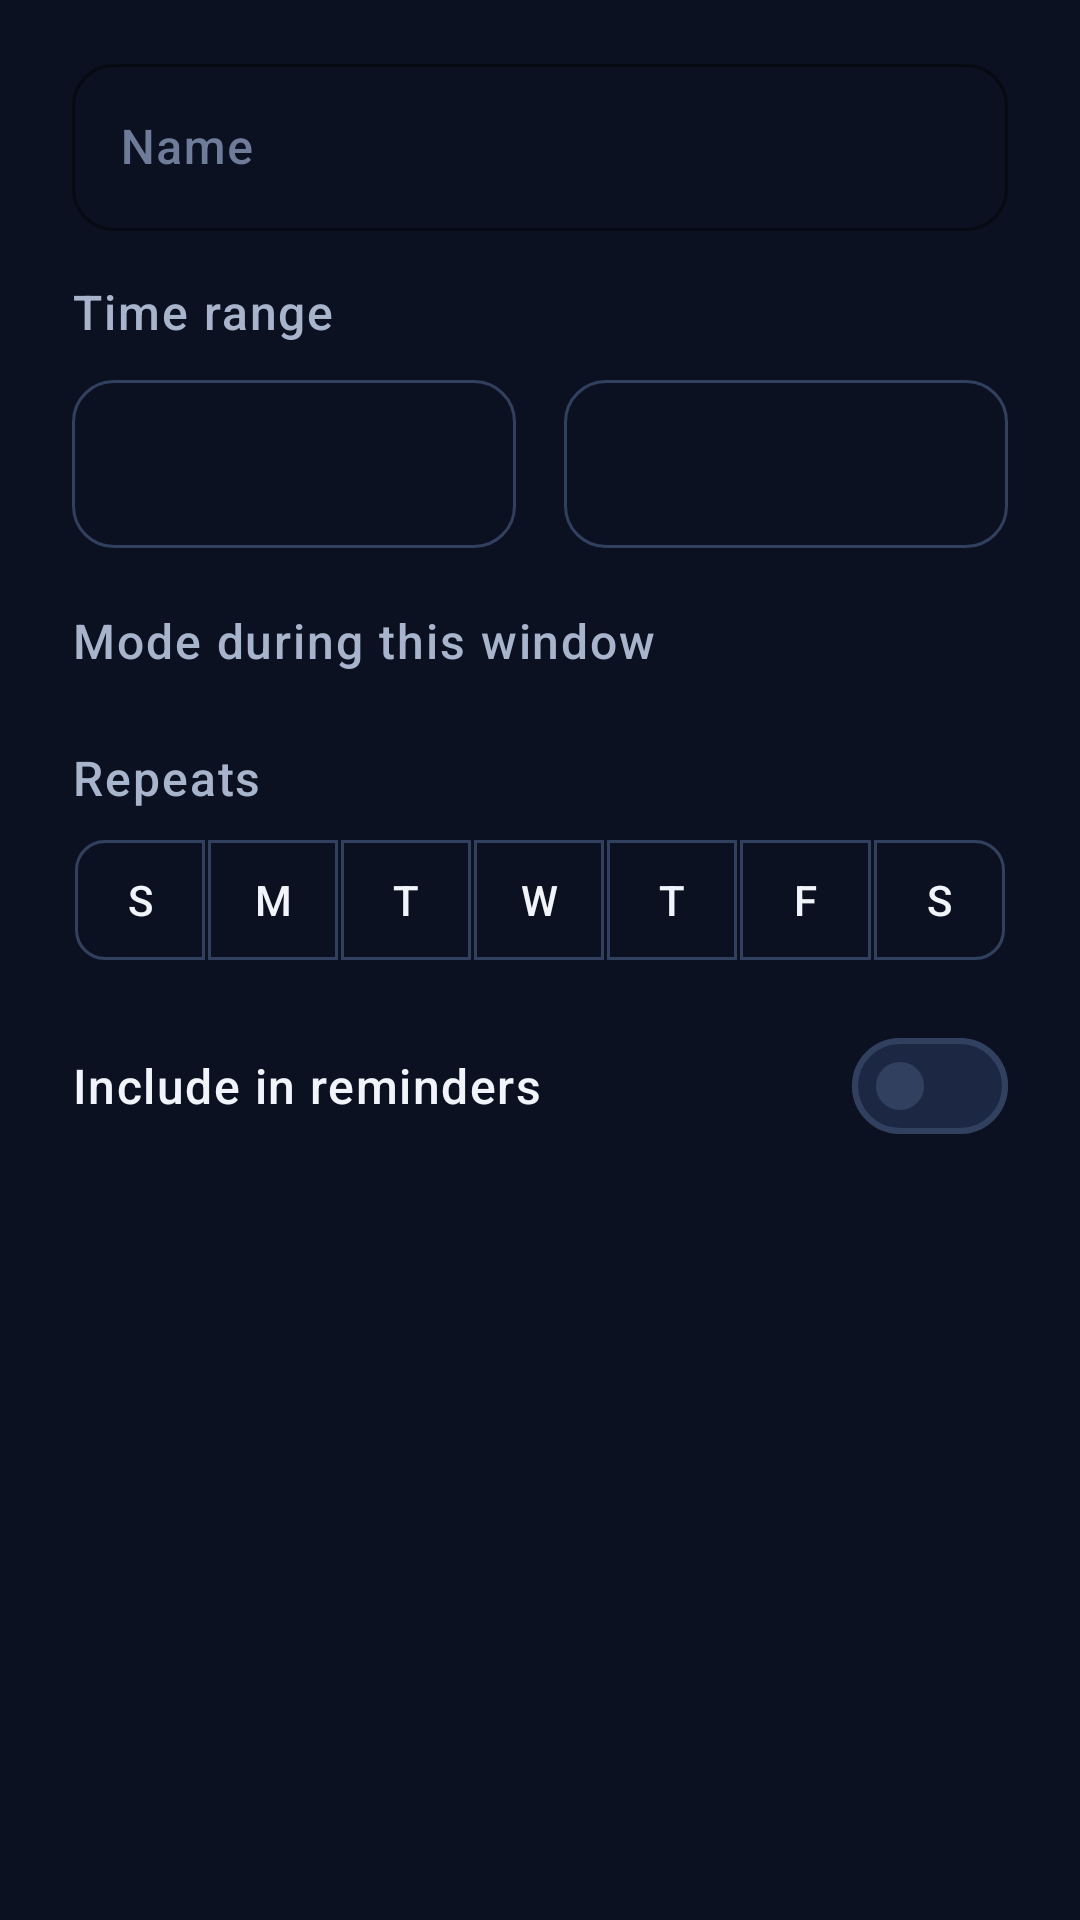

Layout XML and referenced resources for this Android screen:
<!-- AndroidManifest.xml: application theme Theme.FocusLife -->
<!-- res/layout/dialog_block_schedule.xml -->
<?xml version="1.0" encoding="utf-8"?>
<ScrollView xmlns:android="http://schemas.android.com/apk/res/android"
    xmlns:app="http://schemas.android.com/apk/res-auto"
    android:layout_width="match_parent"
    android:layout_height="wrap_content"
    android:scrollbars="none">

    <LinearLayout
        android:layout_width="match_parent"
        android:layout_height="wrap_content"
        android:orientation="vertical"
        android:paddingStart="@dimen/space_xxl"
        android:paddingTop="@dimen/space_l"
        android:paddingEnd="@dimen/space_xxl"
        android:paddingBottom="@dimen/space_s">

        <com.google.android.material.textfield.TextInputLayout
            style="@style/Widget.FocusLife.TextInput"
            android:layout_width="match_parent"
            android:layout_height="wrap_content"
            android:hint="@string/blocker_schedule_name">

            <com.google.android.material.textfield.TextInputEditText
                android:id="@+id/et_label"
                android:layout_width="match_parent"
                android:layout_height="wrap_content"
                android:inputType="textCapSentences"
                android:maxLength="40"
                android:textColor="@color/text_primary" />
        </com.google.android.material.textfield.TextInputLayout>

        
        <TextView
            android:layout_width="match_parent"
            android:layout_height="wrap_content"
            android:layout_marginTop="@dimen/space_l"
            android:text="@string/blocker_schedule_time_range"
            android:textAppearance="@style/TextAppearance.FocusLife.Label" />

        <LinearLayout
            android:layout_width="match_parent"
            android:layout_height="wrap_content"
            android:layout_marginTop="@dimen/space_s"
            android:baselineAligned="false"
            android:orientation="horizontal">

            <com.google.android.material.button.MaterialButton
                android:id="@+id/btn_start"
                style="@style/Widget.FocusLife.Button.Outlined"
                android:layout_width="0dp"
                android:layout_height="64dp"
                android:layout_marginEnd="@dimen/space_s"
                android:layout_weight="1"
                android:fontFeatureSettings="tnum"
                android:textSize="@dimen/text_title" />

            <com.google.android.material.button.MaterialButton
                android:id="@+id/btn_end"
                style="@style/Widget.FocusLife.Button.Outlined"
                android:layout_width="0dp"
                android:layout_height="64dp"
                android:layout_marginStart="@dimen/space_s"
                android:layout_weight="1"
                android:fontFeatureSettings="tnum"
                android:textSize="@dimen/text_title" />
        </LinearLayout>

        
        <TextView
            android:id="@+id/tv_crosses_midnight"
            android:layout_width="match_parent"
            android:layout_height="wrap_content"
            android:layout_marginTop="@dimen/space_s"
            android:text="@string/blocker_schedule_crosses_midnight"
            android:textAppearance="@style/TextAppearance.FocusLife.Caption"
            android:textColor="@color/info_500"
            android:visibility="gone" />

        
        <TextView
            android:layout_width="match_parent"
            android:layout_height="wrap_content"
            android:layout_marginTop="@dimen/space_l"
            android:text="@string/blocker_schedule_mode"
            android:textAppearance="@style/TextAppearance.FocusLife.Label" />

        <HorizontalScrollView
            android:layout_width="match_parent"
            android:layout_height="wrap_content"
            android:layout_marginTop="@dimen/space_s"
            android:scrollbars="none">

            <com.google.android.material.chip.ChipGroup
                android:id="@+id/chip_group_mode"
                android:layout_width="wrap_content"
                android:layout_height="wrap_content"
                app:selectionRequired="true"
                app:singleLine="true"
                app:singleSelection="true" />
        </HorizontalScrollView>

        
        <TextView
            android:layout_width="match_parent"
            android:layout_height="wrap_content"
            android:layout_marginTop="@dimen/space_l"
            android:text="@string/blocker_schedule_days"
            android:textAppearance="@style/TextAppearance.FocusLife.Label" />

        <com.google.android.material.button.MaterialButtonToggleGroup
            android:id="@+id/toggle_days"
            android:layout_width="match_parent"
            android:layout_height="wrap_content"
            android:layout_marginTop="@dimen/space_s"
            app:singleSelection="false">

            <com.google.android.material.button.MaterialButton
                android:id="@+id/day_sun"
                style="@style/Widget.FocusLife.Button.Outlined.DayToggle"
                android:layout_width="0dp"
                android:layout_height="wrap_content"
                android:layout_weight="1"
                android:text="@string/weekday_initial_sun" />

            <com.google.android.material.button.MaterialButton
                android:id="@+id/day_mon"
                style="@style/Widget.FocusLife.Button.Outlined.DayToggle"
                android:layout_width="0dp"
                android:layout_height="wrap_content"
                android:layout_weight="1"
                android:text="@string/weekday_initial_mon" />

            <com.google.android.material.button.MaterialButton
                android:id="@+id/day_tue"
                style="@style/Widget.FocusLife.Button.Outlined.DayToggle"
                android:layout_width="0dp"
                android:layout_height="wrap_content"
                android:layout_weight="1"
                android:text="@string/weekday_initial_tue" />

            <com.google.android.material.button.MaterialButton
                android:id="@+id/day_wed"
                style="@style/Widget.FocusLife.Button.Outlined.DayToggle"
                android:layout_width="0dp"
                android:layout_height="wrap_content"
                android:layout_weight="1"
                android:text="@string/weekday_initial_wed" />

            <com.google.android.material.button.MaterialButton
                android:id="@+id/day_thu"
                style="@style/Widget.FocusLife.Button.Outlined.DayToggle"
                android:layout_width="0dp"
                android:layout_height="wrap_content"
                android:layout_weight="1"
                android:text="@string/weekday_initial_thu" />

            <com.google.android.material.button.MaterialButton
                android:id="@+id/day_fri"
                style="@style/Widget.FocusLife.Button.Outlined.DayToggle"
                android:layout_width="0dp"
                android:layout_height="wrap_content"
                android:layout_weight="1"
                android:text="@string/weekday_initial_fri" />

            <com.google.android.material.button.MaterialButton
                android:id="@+id/day_sat"
                style="@style/Widget.FocusLife.Button.Outlined.DayToggle"
                android:layout_width="0dp"
                android:layout_height="wrap_content"
                android:layout_weight="1"
                android:text="@string/weekday_initial_sat" />
        </com.google.android.material.button.MaterialButtonToggleGroup>

        <com.google.android.material.materialswitch.MaterialSwitch
            android:id="@+id/switch_enabled"
            android:layout_width="match_parent"
            android:layout_height="wrap_content"
            android:layout_marginTop="@dimen/space_l"
            android:minHeight="@dimen/touch_target"
            android:text="@string/routine_enabled"
            android:textAppearance="@style/TextAppearance.FocusLife.Body"
            android:textColor="@color/text_primary" />

    </LinearLayout>
</ScrollView>
<!-- resources referenced by this layout -->
<resources>
  <color name="info_500">#FF818CF8</color>
  <color name="text_primary">#FFF1F5FB</color>
  <dimen name="space_l">16dp</dimen>
  <dimen name="space_s">8dp</dimen>
  <dimen name="space_xxl">24dp</dimen>
  <dimen name="text_title">21sp</dimen>
  <dimen name="touch_target">48dp</dimen>
  <string name="blocker_schedule_crosses_midnight">Crosses midnight</string>
  <string name="blocker_schedule_days">Repeats</string>
  <string name="blocker_schedule_mode">Mode during this window</string>
  <string name="blocker_schedule_name">Name</string>
  <string name="blocker_schedule_time_range">Time range</string>
  <string name="routine_enabled">Include in reminders</string>
  <string name="weekday_initial_fri">F</string>
  <string name="weekday_initial_mon">M</string>
  <string name="weekday_initial_sat">S</string>
  <string name="weekday_initial_sun">S</string>
  <string name="weekday_initial_thu">T</string>
  <string name="weekday_initial_tue">T</string>
  <string name="weekday_initial_wed">W</string>
  <style name="TextAppearance.FocusLife.Caption" parent="TextAppearance.Material3.BodySmall">
          <item name="android:textSize">@dimen/text_caption</item>
          <item name="android:textColor">@color/text_tertiary</item>
      </style>
  <dimen name="text_body">16sp</dimen>
  <dimen name="text_caption">13sp</dimen>
  <color name="text_tertiary">#FF6E7C99</color>
  <dimen name="text_label">14sp</dimen>
  <color name="text_secondary">#FFA7B4CC</color>
  <color name="navy_600">#FF31405F</color>
  <dimen name="card_radius_small">14dp</dimen>
  <color name="accent_600">#FF0EA5C6</color>
  <color name="accent_500">#FF22D3EE</color>
  <color name="text_on_accent">#FF062029</color>
  <color name="navy_750">#FF1C2743</color>
  <color name="accent_400">#FF4FE0F5</color>
  <color name="navy_900">#FF0B1120</color>
  <color name="success_500">#FF34D399</color>
  <color name="danger_500">#FFFB7185</color>
  <color name="danger_soft">#1AFB7185</color>
  <color name="navy_850">#FF111A2E</color>
  <color name="navy_800">#FF16203A</color>
  <color name="navy_700">#FF24314F</color>
  <color name="navy_950">#FF070B16</color>
  <style name="Widget.FocusLife.RadioButton" parent="Widget.Material3.CompoundButton.RadioButton">
          <item name="buttonTint">@color/accent_500</item>
          <item name="android:minHeight">@dimen/touch_target</item>
      </style>
  <style name="ThemeOverlay.FocusLife.BottomSheet" parent="ThemeOverlay.Material3.BottomSheetDialog">
          <item name="bottomSheetStyle">@style/Widget.FocusLife.BottomSheet</item>
          <item name="android:navigationBarColor">@color/navy_800</item>
      </style>
  <style name="TextAppearance.FocusLife.NavLabel" parent="TextAppearance.Material3.LabelSmall">
          <item name="android:textSize">@dimen/text_caption</item>
          <item name="android:fontFamily">sans-serif-medium</item>
      </style>
  <dimen name="card_radius">20dp</dimen>
  <dimen name="card_elevation">0dp</dimen>
  <dimen name="card_stroke">1dp</dimen>
  <dimen name="space_m">12dp</dimen>
  <color name="accent_glow">#3322D3EE</color>
  <color name="transparent">#00000000</color>
  <style name="Widget.FocusLife.Button.Text" parent="Widget.Material3.Button.TextButton">
          <item name="android:textColor">@color/accent_500</item>
          <item name="android:minHeight">@dimen/touch_target</item>
      </style>
  <style name="Widget.FocusLife.BottomSheet" parent="Widget.Material3.BottomSheet">
          <item name="backgroundTint">@color/navy_800</item>
          <item name="shapeAppearance">@style/ShapeAppearance.FocusLife.Sheet</item>
      </style>
  <style name="Widget.FocusLife.Tooltip" parent="Widget.Material3.Tooltip">
          <item name="backgroundTint">@color/navy_800</item>
          <item name="android:textColor">@color/text_primary</item>
      </style>
  <color name="accent_soft">#1A22D3EE</color>
  <color name="accent_track">#FF1B2740</color>
</resources>
